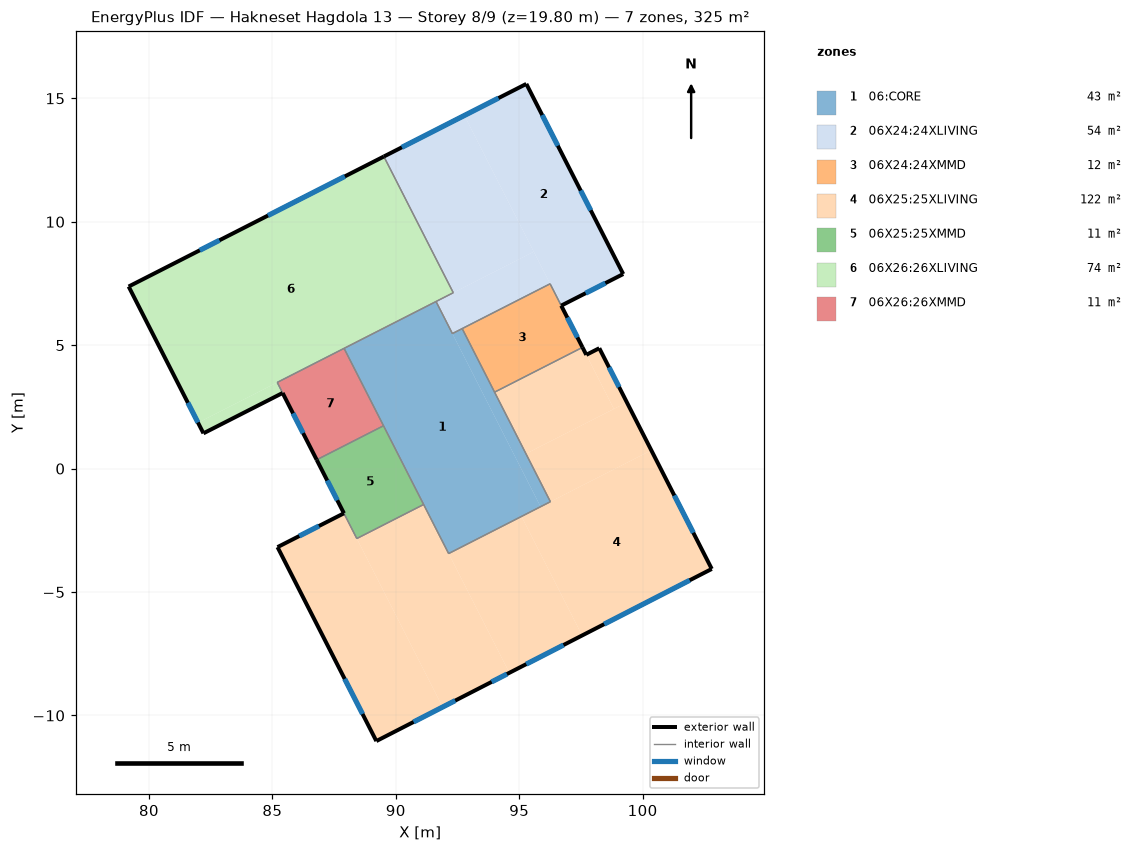
=== STOREY PLAN SPEC (per zone: floor XY polygon, exterior-wall plan segments, windows/doors) ===
zone 1: 06:CORE  (42.5 m²)
  floor: (96.26, -1.34) (95.87, -1.54) (92.29, 5.47) (92.69, 5.67)
  floor: (95.87, -1.54) (92.14, -3.44) (87.91, 4.87) (91.63, 6.77)
  interior walls: 9
zone 2: 06X24:24XLIVING  (53.5 m²)
  floor: (95.59, 8.79) (92.33, 7.13) (89.52, 12.64) (92.78, 14.31)
  floor: (96.25, 7.49) (92.29, 5.47) (91.63, 6.77) (95.59, 8.79)
  floor: (99.21, 7.88) (96.70, 6.60) (92.78, 14.31) (95.29, 15.58)
  exterior wall: (96.70, 6.60) – (99.21, 7.88)  [2.8 m]
    window: (97.69, 7.11) – (98.49, 7.51)  [2.1 m²]
  exterior wall: (99.21, 7.88) – (95.29, 15.58)  [8.6 m]
    window: (97.90, 10.47) – (97.49, 11.26)  [2.1 m²]
    window: (96.57, 13.08) – (95.93, 14.32)  [3.2 m²]
  exterior wall: (95.29, 15.58) – (89.52, 12.64)  [6.5 m]
    window: (94.16, 15.01) – (90.25, 13.02)  [10.1 m²]
  interior walls: 6
zone 3: 06X24:24XMMD  (11.6 m²)
  floor: (97.56, 4.91) (94.00, 3.10) (92.69, 5.67) (96.25, 7.49)
  exterior wall: (97.56, 4.91) – (96.70, 6.60)  [1.9 m]
    window: (97.36, 5.32) – (96.95, 6.12)  [0.8 m²]
  interior walls: 4
zone 4: 06X25:25XLIVING  (122.4 m²)
  floor: (98.84, 2.42) (95.27, 0.60) (94.00, 3.10) (97.56, 4.91)
  floor: (100.35, 0.74) (96.26, -1.34) (95.27, 0.60) (99.36, 2.69)
  floor: (102.80, -4.06) (97.55, -6.76) (95.09, -1.94) (100.35, 0.74)
  floor: (97.55, -6.76) (94.60, -8.27) (92.14, -3.44) (95.09, -1.94)
  floor: (94.60, -8.27) (91.90, -9.66) (88.42, -2.83) (91.13, -1.45)
  floor: (91.90, -9.66) (89.21, -11.04) (85.21, -3.18) (87.90, -1.81)
  floor: (98.84, 2.42) (97.72, 4.61) (98.24, 4.88) (99.36, 2.69)
  exterior wall: (89.21, -11.04) – (102.80, -4.06)  [15.3 m]
    window: (98.44, -6.30) – (101.91, -4.52)  [8.9 m²]
    window: (95.29, -7.92) – (96.80, -7.15)  [3.9 m²]
    window: (93.88, -8.64) – (94.50, -8.32)  [1.6 m²]
    window: (90.72, -10.26) – (92.41, -9.40)  [4.4 m²]
  exterior wall: (102.80, -4.06) – (98.24, 4.88)  [10.0 m]
    window: (99.05, 3.30) – (98.64, 4.10)  [2.1 m²]
    window: (102.05, -2.60) – (101.28, -1.09)  [3.9 m²]
  exterior wall: (98.24, 4.88) – (97.72, 4.61)  [0.6 m]
  exterior wall: (97.72, 4.61) – (97.56, 4.91)  [0.3 m]
  exterior wall: (87.90, -1.81) – (85.21, -3.18)  [3.0 m]
    window: (86.89, -2.33) – (86.09, -2.73)  [2.1 m²]
  exterior wall: (85.21, -3.18) – (89.21, -11.04)  [8.8 m]
    window: (87.93, -8.52) – (88.65, -9.94)  [3.7 m²]
  interior walls: 6
zone 5: 06X25:25XMMD  (10.9 m²)
  floor: (91.13, -1.45) (88.42, -2.83) (86.80, 0.36) (89.50, 1.74)
  exterior wall: (86.80, 0.36) – (87.90, -1.81)  [2.4 m]
    window: (87.22, -0.48) – (87.63, -1.28)  [0.8 m²]
  interior walls: 4
zone 6: 06X26:26XLIVING  (73.6 m²)
  floor: (85.42, 3.06) (82.21, 1.43) (81.99, 1.86) (85.20, 3.49)
  floor: (92.33, 7.13) (81.99, 1.86) (79.18, 7.38) (89.52, 12.64)
  exterior wall: (89.52, 12.64) – (79.18, 7.38)  [11.6 m]
    window: (82.86, 9.25) – (82.06, 8.84)  [2.1 m²]
    window: (87.94, 11.84) – (84.82, 10.25)  [8.0 m²]
  exterior wall: (79.18, 7.38) – (82.21, 1.43)  [6.7 m]
    window: (81.58, 2.67) – (81.98, 1.87)  [2.1 m²]
  exterior wall: (82.21, 1.43) – (85.42, 3.06)  [3.6 m]
  interior walls: 5
zone 7: 06X26:26XMMD  (10.7 m²)
  floor: (89.50, 1.74) (86.80, 0.36) (85.20, 3.49) (87.91, 4.87)
  exterior wall: (85.42, 3.06) – (86.80, 0.36)  [3.0 m]
    window: (85.84, 2.24) – (86.25, 1.44)  [0.8 m²]
  interior walls: 4

=== DERIVED (storey summary) ===
Building: Hakneset Hagdola 13
Storey: 8 of 9  (floor level z = 19.80 m)
Storey gross floor area: 325.1 m²
Zones on this storey: 7
  - 06:CORE: floor 42.5 m²
  - 06X24:24XLIVING: floor 53.5 m²; exterior wall 17.9 m (59.2 m²); 4 window(s) 17.4 m²; WWR 29.4%
  - 06X24:24XMMD: floor 11.6 m²; exterior wall 1.9 m (6.3 m²); 1 window(s) 0.8 m²; WWR 12.9%
  - 06X25:25XLIVING: floor 122.4 m²; exterior wall 38.1 m (125.7 m²); 8 window(s) 30.5 m²; WWR 24.2%
  - 06X25:25XMMD: floor 10.9 m²; exterior wall 2.4 m (8.0 m²); 1 window(s) 0.8 m²; WWR 10.1%
  - 06X26:26XLIVING: floor 73.6 m²; exterior wall 21.9 m (72.2 m²); 3 window(s) 12.1 m²; WWR 16.8%
  - 06X26:26XMMD: floor 10.7 m²; exterior wall 3.0 m (10.0 m²); 1 window(s) 0.8 m²; WWR 8.1%
Zone adjacency (shared interzone walls):
  - 06:CORE ↔ 06X24:24XLIVING
  - 06:CORE ↔ 06X24:24XMMD
  - 06:CORE ↔ 06X25:25XLIVING
  - 06:CORE ↔ 06X25:25XMMD
  - 06:CORE ↔ 06X26:26XLIVING
  - 06:CORE ↔ 06X26:26XMMD
  - 06X24:24XLIVING ↔ 06X24:24XMMD
  - 06X24:24XLIVING ↔ 06X26:26XLIVING
  - 06X24:24XMMD ↔ 06X25:25XLIVING
  - 06X25:25XLIVING ↔ 06X25:25XMMD
  - 06X25:25XMMD ↔ 06X26:26XMMD
  - 06X26:26XLIVING ↔ 06X26:26XMMD